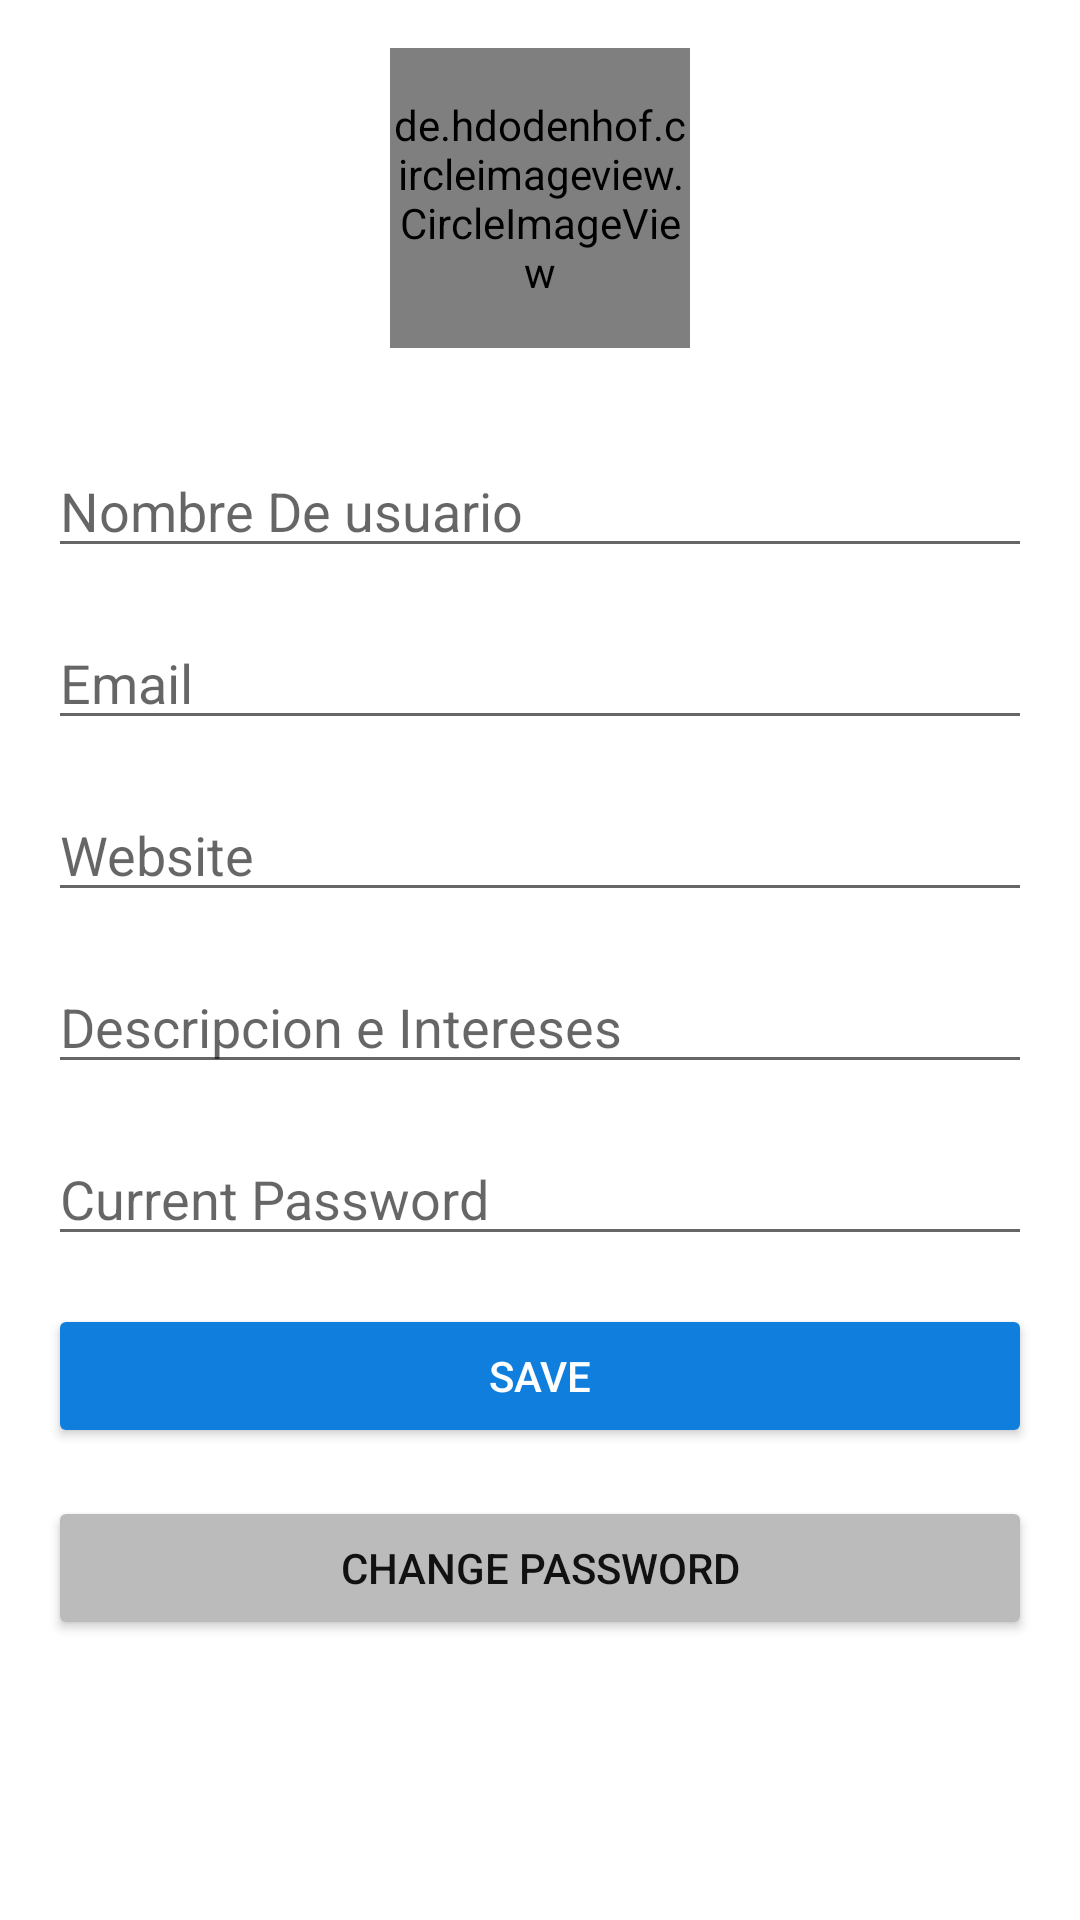

Here is an Android app screen rendered from its layout file. Give the layout XML and the strings, colors and styles it references.
<!-- AndroidManifest.xml: application theme Theme.MiniTwitter -->
<!-- res/layout/fragment_profile.xml -->
<?xml version="1.0" encoding="utf-8"?>
<androidx.constraintlayout.widget.ConstraintLayout xmlns:android="http://schemas.android.com/apk/res/android"
    xmlns:app="http://schemas.android.com/apk/res-auto"
    xmlns:tools="http://schemas.android.com/tools"
    android:layout_width="match_parent"
    android:layout_height="match_parent"
    android:padding="16dp"
    tools:context=".ui.profile.ProfileFragment">

    <de.hdodenhof.circleimageview.CircleImageView
        android:id="@+id/ivAvatar"
        android:layout_width="100dp"
        android:layout_height="100dp"
        android:src="@mipmap/ic_launcher"
        app:layout_constraintEnd_toEndOf="parent"
        app:layout_constraintStart_toStartOf="parent"
        app:layout_constraintTop_toTopOf="parent" />

    <EditText
        android:id="@+id/etUserName"
        android:layout_width="0dp"
        android:layout_height="wrap_content"
        android:layout_marginTop="32dp"
        android:ems="10"
        android:hint="Nombre De usuario"
        android:inputType="textPersonName"
        app:layout_constraintEnd_toEndOf="parent"
        app:layout_constraintStart_toStartOf="parent"
        app:layout_constraintTop_toBottomOf="@+id/ivAvatar" />

    <EditText
        android:id="@+id/etEmail"
        android:layout_width="0dp"
        android:layout_height="wrap_content"
        android:layout_marginTop="16dp"
        android:ems="10"
        android:hint="Email"
        android:inputType="textEmailAddress"
        app:layout_constraintEnd_toEndOf="parent"
        app:layout_constraintStart_toStartOf="parent"
        app:layout_constraintTop_toBottomOf="@+id/etUserName" />

    <EditText
        android:id="@+id/etCurrentPassword"
        android:layout_width="0dp"
        android:layout_height="wrap_content"
        android:layout_marginTop="16dp"
        android:ems="10"
        android:hint="Current Password"
        android:inputType="textPassword"
        app:layout_constraintEnd_toEndOf="parent"
        app:layout_constraintHorizontal_bias="0.843"
        app:layout_constraintStart_toStartOf="parent"
        app:layout_constraintTop_toBottomOf="@+id/editTextDescription" />

    <Button
        android:id="@+id/btSave"
        android:layout_width="0dp"
        android:layout_height="wrap_content"
        android:layout_marginTop="16dp"
        android:backgroundTint="@color/TwitterBlue"
        android:text="Save"
        android:textColor="#FFFFFF"
        app:layout_constraintEnd_toEndOf="parent"
        app:layout_constraintStart_toStartOf="parent"
        app:layout_constraintTop_toBottomOf="@+id/etCurrentPassword" />

    <Button
        android:id="@+id/btChangePassword"
        android:layout_width="0dp"
        android:layout_height="wrap_content"
        android:layout_marginTop="16dp"
        android:backgroundTint="@color/LightGray"
        android:text="Change Password"
        android:textColor="#111111"
        app:layout_constraintEnd_toEndOf="parent"
        app:layout_constraintStart_toStartOf="parent"
        app:layout_constraintTop_toBottomOf="@+id/btSave" />

    <EditText
        android:id="@+id/editTextWbesite"
        android:layout_width="0dp"
        android:layout_height="wrap_content"
        android:layout_marginTop="16dp"
        android:ems="10"
        android:hint="Website"
        android:inputType="textPersonName"
        app:layout_constraintEnd_toEndOf="parent"
        app:layout_constraintStart_toStartOf="parent"
        app:layout_constraintTop_toBottomOf="@+id/etEmail" />

    <EditText
        android:id="@+id/editTextDescription"
        android:layout_width="0dp"
        android:layout_height="wrap_content"
        android:layout_marginTop="16dp"
        android:ems="10"
        android:gravity="start|top"
        android:hint="Descripcion e Intereses"
        android:inputType="textMultiLine"
        app:layout_constraintEnd_toEndOf="parent"
        app:layout_constraintStart_toStartOf="parent"
        app:layout_constraintTop_toBottomOf="@+id/editTextWbesite" />
</androidx.constraintlayout.widget.ConstraintLayout>
<!-- resources referenced by this layout -->
<resources>
  <color name="LightGray">#BBBBBB</color>
  <color name="TwitterBlue">#0F7EDD</color>
  <style name="Theme.MiniTwitter" parent="Theme.MaterialComponents.DayNight.DarkActionBar">
          
          <item name="colorPrimary">@color/TwitterBlue</item>
          <item name="colorPrimaryVariant">@color/purple_700</item>
          <item name="colorOnPrimary">@color/white</item>
          
          <item name="colorSecondary">@color/teal_200</item>
          <item name="colorSecondaryVariant">@color/teal_700</item>
          <item name="colorOnSecondary">@color/black</item>
          
          <item name="android:statusBarColor" tools:targetApi="l">#DDDDDD</item>
          <item name="android:windowLightStatusBar">true</item>
          
      </style>
  <color name="purple_700">#FF3700B3</color>
  <color name="white">#FFFFFFFF</color>
  <color name="teal_200">#FF03DAC5</color>
  <color name="teal_700">#FF018786</color>
  <color name="black">#FF000000</color>
</resources>
